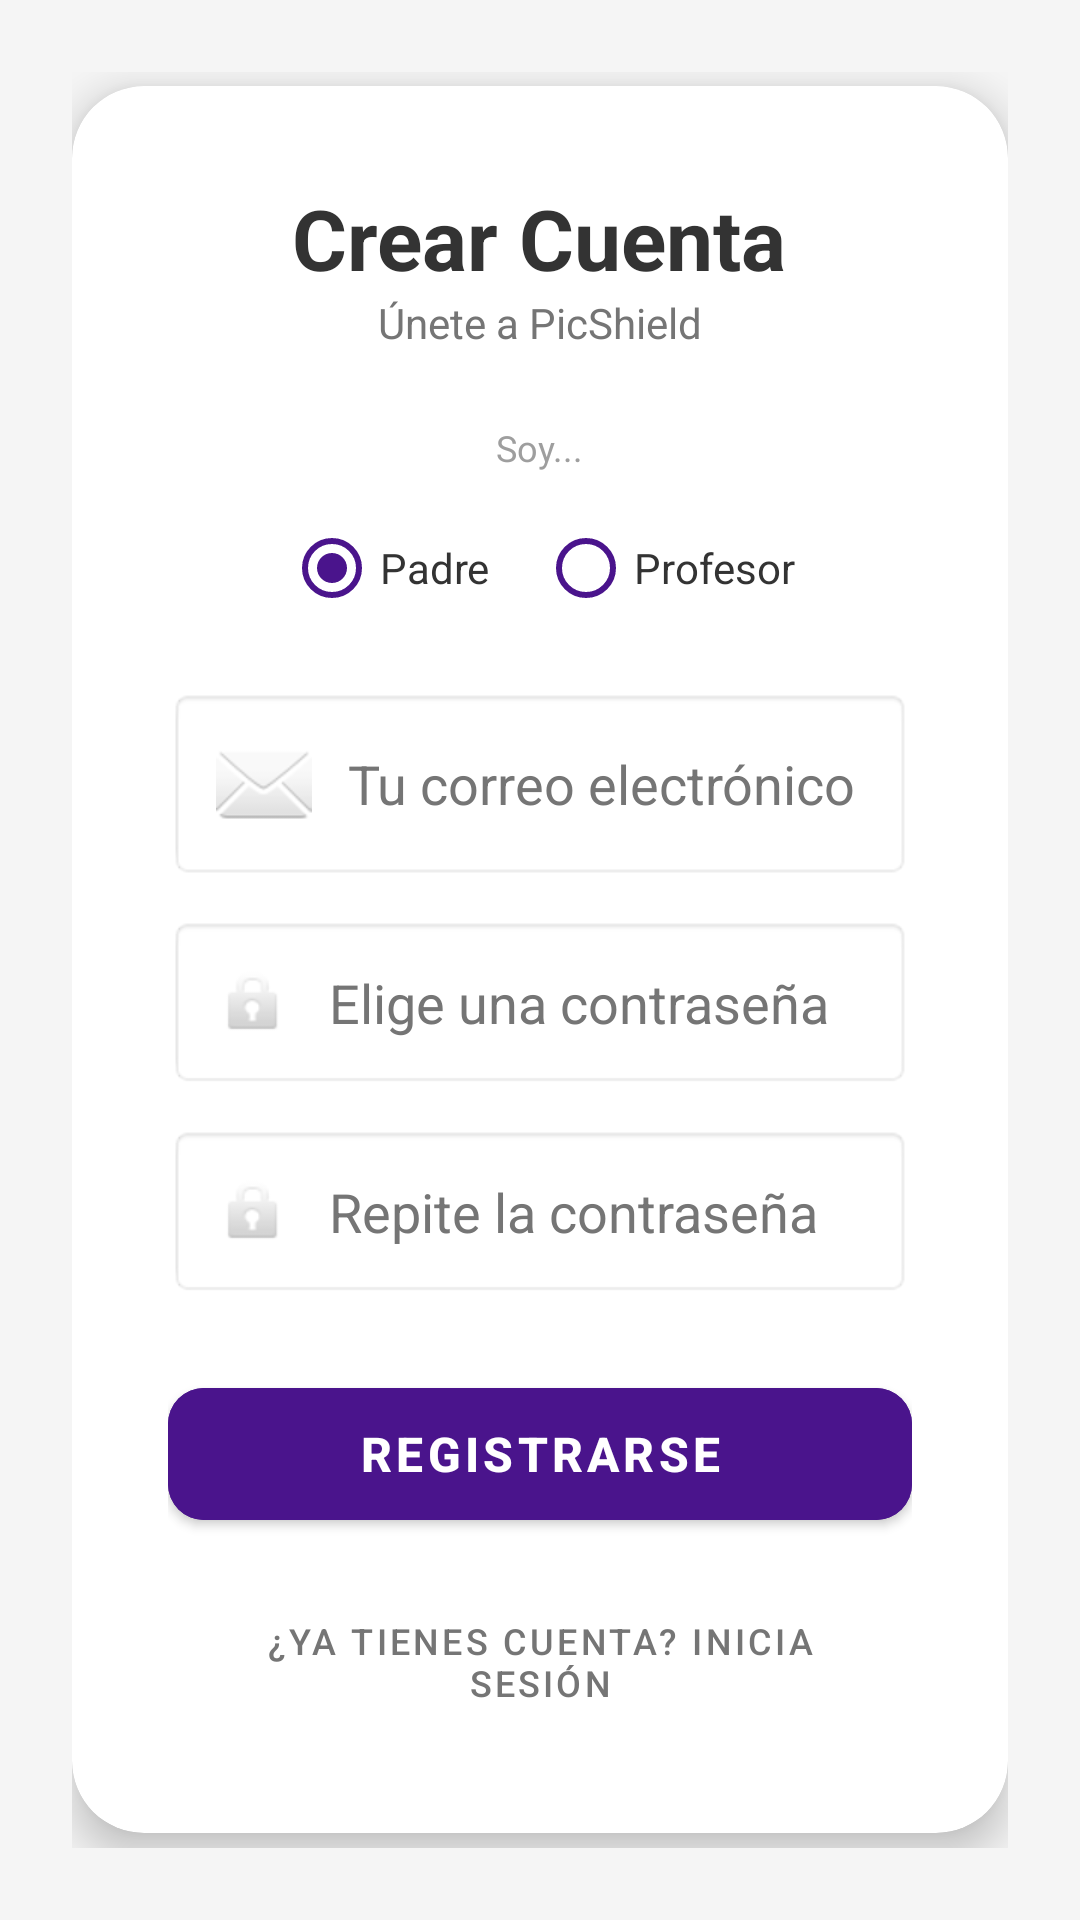

Android layout source for this screen:
<!-- AndroidManifest.xml: application theme Theme.PicShield -->
<!-- res/layout/activity_register.xml -->
<?xml version="1.0" encoding="utf-8"?>
<androidx.constraintlayout.widget.ConstraintLayout
    xmlns:android="http://schemas.android.com/apk/res/android"
    xmlns:app="http://schemas.android.com/apk/res-auto"
    android:layout_width="match_parent"
    android:layout_height="match_parent"
    android:background="#F5F5F5"
    android:fitsSystemWindows="true">

    <androidx.core.widget.NestedScrollView
        android:layout_width="match_parent"
        android:layout_height="match_parent"
        android:fillViewport="true"
        android:padding="24dp">

        <LinearLayout
            android:layout_width="match_parent"
            android:layout_height="wrap_content"
            android:orientation="vertical"
            android:gravity="center">

            <com.google.android.material.card.MaterialCardView
                android:layout_width="match_parent"
                android:layout_height="wrap_content"
                app:cardCornerRadius="24dp"
                app:cardElevation="8dp"
                app:cardBackgroundColor="@android:color/white">

                <LinearLayout
                    android:layout_width="match_parent"
                    android:layout_height="wrap_content"
                    android:orientation="vertical"
                    android:padding="32dp"
                    android:gravity="center_horizontal">

                    <TextView
                        android:text="@string/register_title"
                        android:textSize="28sp"
                        android:textStyle="bold"
                        android:textColor="#333333"
                        android:layout_width="wrap_content"
                        android:layout_height="wrap_content" />

                    <TextView
                        android:text="@string/register_subtitle"
                        android:textSize="14sp"
                        android:textColor="#757575"
                        android:layout_width="wrap_content"
                        android:layout_height="wrap_content"
                        android:layout_marginBottom="24dp"/>

                    <TextView
                        android:text="@string/register_user_type_label"
                        android:textSize="12sp"
                        android:textColor="#9E9E9E"
                        android:layout_width="wrap_content"
                        android:layout_height="wrap_content"
                        android:layout_marginBottom="8dp"/>

                    <RadioGroup
                        android:id="@+id/rgUserType"
                        android:orientation="horizontal"
                        android:gravity="center"
                        android:layout_width="match_parent"
                        android:layout_height="wrap_content"
                        android:layout_marginBottom="16dp">

                        <RadioButton
                            android:id="@+id/rbParent"
                            android:text="@string/register_role_parent"
                            android:layout_marginEnd="16dp"
                            android:buttonTint="#4A148C"
                            android:textColor="#333333"
                            android:checked="true"
                            android:layout_width="wrap_content"
                            android:layout_height="wrap_content"/>

                        <RadioButton
                            android:id="@+id/rbTeacher"
                            android:text="@string/register_role_teacher"
                            android:buttonTint="#4A148C"
                            android:textColor="#333333"
                            android:layout_width="wrap_content"
                            android:layout_height="wrap_content"/>
                    </RadioGroup>

                    <EditText
                        android:id="@+id/etEmail"
                        android:hint="@string/register_hint_email"
                        android:inputType="textEmailAddress"
                        android:background="@android:drawable/editbox_background_normal"
                        android:padding="16dp"
                        android:drawableStart="@android:drawable/ic_dialog_email"
                        android:drawablePadding="12dp"
                        android:textColor="#333333"
                        android:textColorHint="#757575"
                        android:layout_width="match_parent"
                        android:layout_height="wrap_content"
                        android:layout_marginBottom="12dp"/>

                    <EditText
                        android:id="@+id/etPassword"
                        android:hint="@string/register_hint_password"
                        android:inputType="textPassword"
                        android:background="@android:drawable/editbox_background_normal"
                        android:padding="16dp"
                        android:drawableStart="@android:drawable/ic_lock_idle_lock"
                        android:drawablePadding="12dp"
                        android:textColor="#333333"
                        android:textColorHint="#757575"
                        android:layout_width="match_parent"
                        android:layout_height="wrap_content"
                        android:layout_marginBottom="12dp"/>

                    <EditText
                        android:id="@+id/etRPassword"
                        android:hint="@string/register_hint_rpassword"
                        android:inputType="textPassword"
                        android:background="@android:drawable/editbox_background_normal"
                        android:padding="16dp"
                        android:drawableStart="@android:drawable/ic_lock_idle_lock"
                        android:drawablePadding="12dp"
                        android:textColor="#333333"
                        android:textColorHint="#757575"
                        android:layout_width="match_parent"
                        android:layout_height="wrap_content"
                        android:layout_marginBottom="24dp"/>

                    <com.google.android.material.button.MaterialButton
                        android:id="@+id/btnRegister"
                        android:text="@string/register_btn_signup"
                        android:textSize="16sp"
                        android:textStyle="bold"
                        android:textColor="@android:color/white"
                        app:cornerRadius="12dp"
                        android:layout_width="match_parent"
                        android:layout_height="56dp"
                        android:backgroundTint="#4A148C"/>

                    <com.google.android.material.button.MaterialButton
                        android:id="@+id/btnBack"
                        android:text="@string/register_btn_back"
                        style="@style/Widget.MaterialComponents.Button.TextButton"
                        android:textColor="#757575"
                        android:textSize="12sp"
                        android:layout_marginTop="16dp"
                        android:layout_width="match_parent"
                        android:layout_height="wrap_content"/>

                </LinearLayout>
            </com.google.android.material.card.MaterialCardView>

        </LinearLayout>
    </androidx.core.widget.NestedScrollView>
</androidx.constraintlayout.widget.ConstraintLayout>
<!-- resources referenced by this layout -->
<resources>
  <string name="register_btn_back">¿Ya tienes cuenta? Inicia sesión</string>
  <string name="register_btn_signup">Registrarse</string>
  <string name="register_hint_email">Tu correo electrónico</string>
  <string name="register_hint_password">Elige una contraseña</string>
  <string name="register_hint_rpassword">Repite la contraseña</string>
  <string name="register_role_parent">Padre</string>
  <string name="register_role_teacher">Profesor</string>
  <string name="register_subtitle">Únete a PicShield</string>
  <string name="register_title">Crear Cuenta</string>
  <string name="register_user_type_label">Soy...</string>
  <style name="Theme.PicShield" parent="Theme.MaterialComponents.DayNight.DarkActionBar">
          
          <item name="colorPrimary">@color/purple_500</item>
          <item name="colorPrimaryVariant">@color/purple_700</item>
          <item name="colorOnPrimary">@color/white</item>
          
          <item name="colorSecondary">@color/teal_200</item>
          <item name="colorSecondaryVariant">@color/teal_700</item>
          <item name="colorOnSecondary">@color/black</item>
          
          <item name="android:statusBarColor">?attr/colorPrimaryVariant</item>
          
      </style>
  <color name="purple_500">#FF6200EE</color>
  <color name="purple_700">#FF3700B3</color>
  <color name="white">#FFFFFFFF</color>
  <color name="teal_200">#FF03DAC5</color>
  <color name="teal_700">#FF018786</color>
  <color name="black">#FF000000</color>
</resources>
